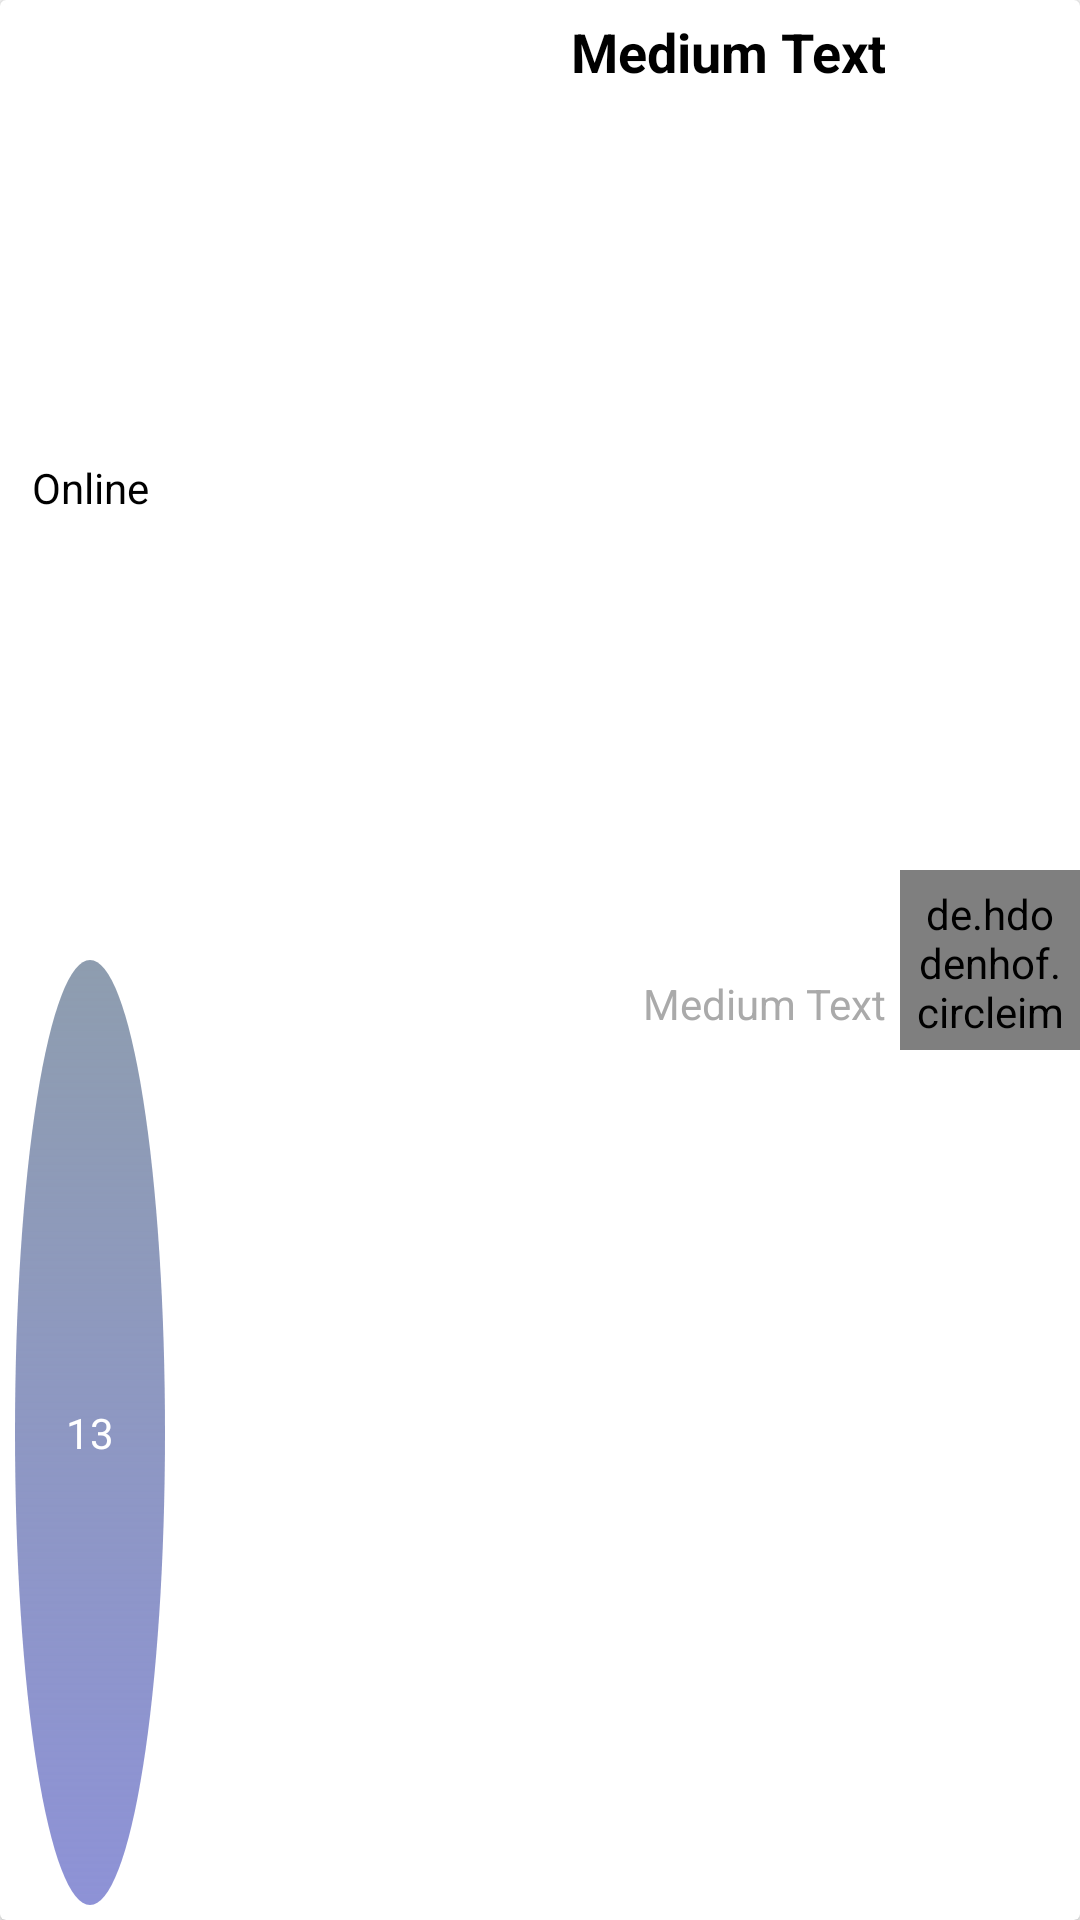

Layout XML and referenced resources for this Android screen:
<!-- AndroidManifest.xml: application theme AppTheme -->
<!-- res/layout/card_chat_list.xml -->
<?xml version="1.0" encoding="utf-8"?>
<android.support.v7.widget.CardView xmlns:android="http://schemas.android.com/apk/res/android"
    xmlns:app="http://schemas.android.com/apk/res-auto"
    android:id="@+id/cardView_chat_list"
    android:foreground="?android:attr/selectableItemBackground"
    android:clickable="true"
    android:orientation="vertical"
    android:layout_width="match_parent"
    android:layout_height="75dp">

    <LinearLayout
        android:orientation="horizontal"
        android:layout_width="match_parent"
        android:layout_height="match_parent">

        <LinearLayout
            android:orientation="vertical"
            android:padding="5dp"
            android:layout_width="60dp"
            android:layout_height="match_parent">

            <TextView
                android:id="@+id/txtView_chat_time"
                android:text="Online"
                android:layout_gravity="center"
                android:gravity="center"
                android:textAppearance="@android:style/TextAppearance.Small"
                android:textColor="@android:color/background_dark"
                android:layout_weight="1"
                android:layout_width="match_parent"
                android:layout_height="0dp" />
            <TextView
                android:id="@+id/txtView_chat_count"
                android:text="13"
                android:layout_gravity="center"
                android:gravity="center"
                android:textAppearance="@android:style/TextAppearance.Small"
                android:textColor="@android:color/background_light"
                android:background="@drawable/shape_oval_message_count"
                android:layout_weight="1"
                android:layout_width="50dp"
                android:layout_height="0dp" />

        </LinearLayout>

        <LinearLayout
            android:orientation="vertical"
            android:layout_weight="1"
            android:layout_width="0dp"
            android:layout_height="match_parent">

            <TextView
                android:id="@+id/txtView_chat_title"
                android:text="Medium Text"
                android:textStyle="bold"
                android:padding="5dp"
                android:gravity="right"
                android:textAppearance="@android:style/TextAppearance.Medium"
                android:textColor="@android:color/background_dark"
                android:layout_weight="1"
                android:maxLines="1"
                android:ellipsize="end"
                android:layout_width="match_parent"
                android:layout_height="0dp" />

            <TextView
                android:id="@+id/txtView_chat_content"
                android:text="Medium Text"
                android:padding="5dp"
                android:gravity="right"
                android:textAppearance="@android:style/TextAppearance.Small"
                android:textColor="@android:color/darker_gray"
                android:layout_weight="1"
                android:maxLines="1"
                android:ellipsize="end"
                android:layout_width="match_parent"
                android:layout_height="0dp" />

        </LinearLayout>

        <LinearLayout
            android:layout_gravity="center"
            android:layout_width="60dp"
            android:layout_height="60dp">
            <de.hdodenhof.circleimageview.CircleImageView
                android:id="@+id/imView_chat_pic"
                android:padding="5dp"
                android:layout_width="60dp"
                android:layout_height="60dp"
                android:src="@drawable/default_person_pic"
                app:civ_border_color="#000000"
                app:civ_border_width="1dp" />
        </LinearLayout>

    </LinearLayout>

</android.support.v7.widget.CardView>
<!-- resources referenced by this layout -->
<resources>
  <!-- drawable default_person_pic: png bitmap (drawable, 7407 bytes) -->
  <!-- drawable shape_oval_message_count (drawable) -->
  <?xml version="1.0" encoding="utf-8"?>
  <shape xmlns:android="http://schemas.android.com/apk/res/android" android:shape="oval" >
      <gradient android:startColor="#8e9daf" android:endColor="#801d26ae"
          android:angle="270"/>
  </shape>
  <style name="AppTheme" parent="Theme.AppCompat.Light.DarkActionBar">
          
          <item name="colorPrimary">@color/colorPrimary</item>
          <item name="colorPrimaryDark">@color/colorPrimaryDark</item>
          <item name="colorAccent">@color/colorAccent</item>
      </style>
  <color name="colorPrimary">#3F51B5</color>
  <color name="colorPrimaryDark">#303F9F</color>
  <color name="colorAccent">#FF4081</color>
</resources>
